Dataset: Dataset (GitHub, ahmdfauzrl/Klasifikasi-Jenis-Beras). Classes: IR64 rice medium quality, IR64 rice not feasible, IR64 rice premium quality, Pandan Wangi rice medium quality, Pandan Wangi rice not feasible, Pandan Wangi rice premium quality, Rojolele rice medium quality, Rojolele rice not feasible, Rojolele rice premium quality.

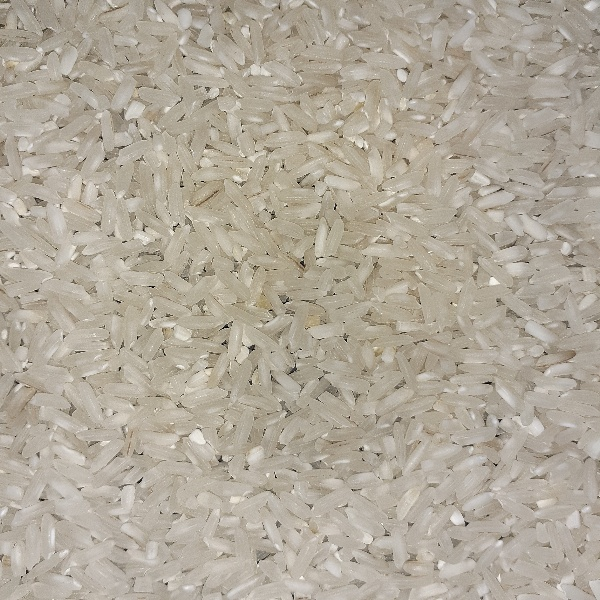
Label: IR64 rice premium quality

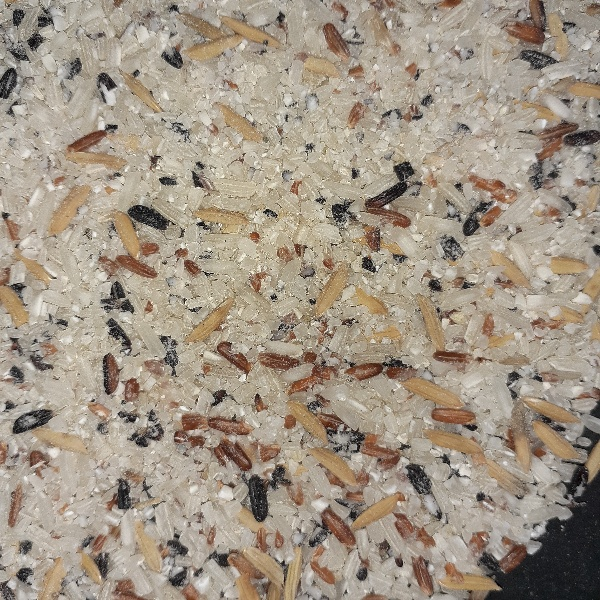
Label: IR64 rice not feasible

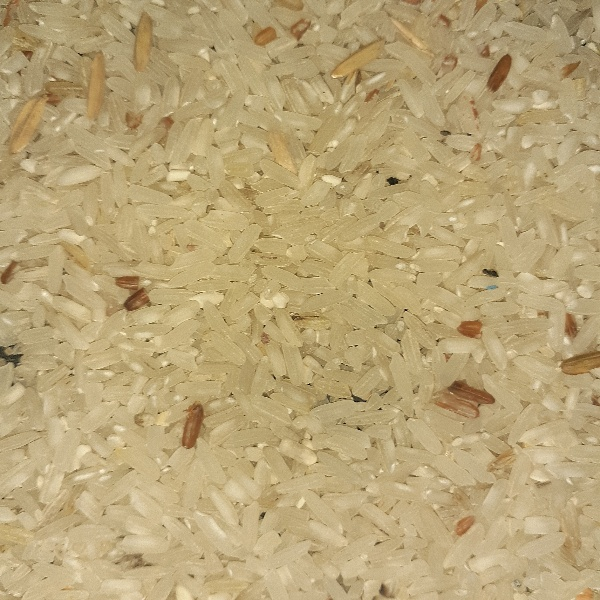
Label: IR64 rice medium quality

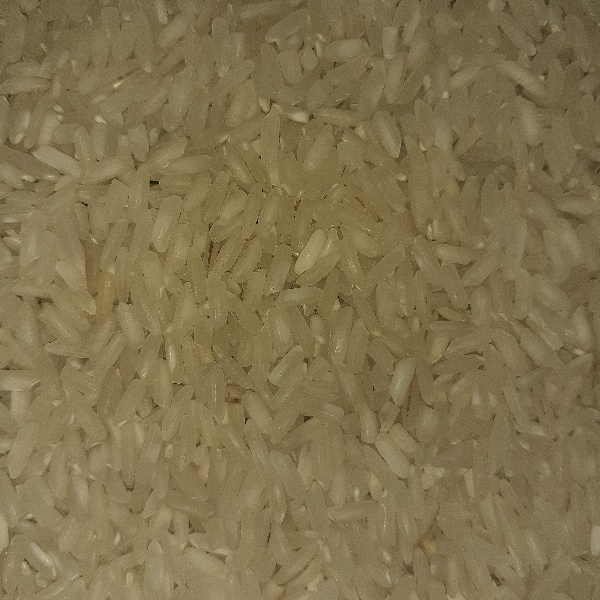
Label: Rojolele rice premium quality

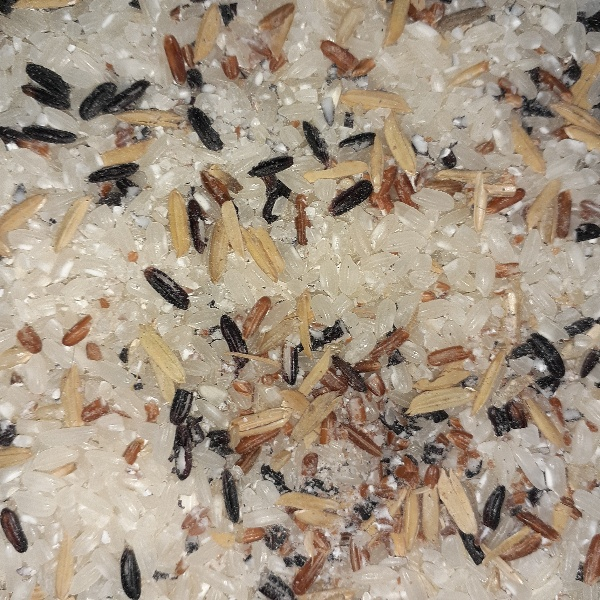
Label: Pandan Wangi rice not feasible

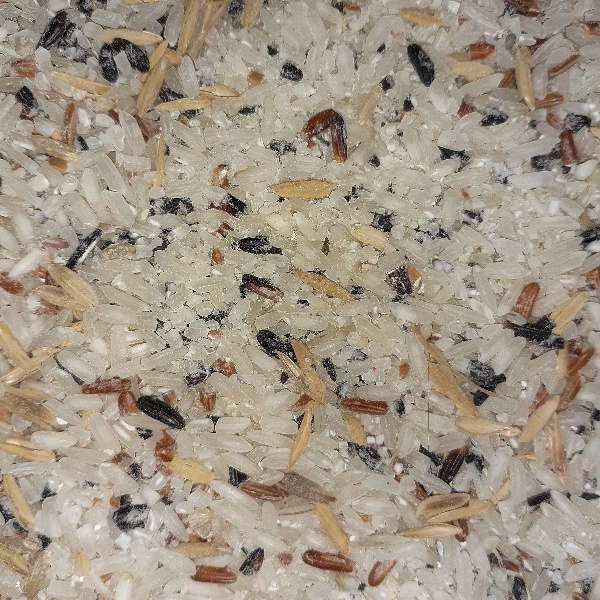
Label: Rojolele rice not feasible
